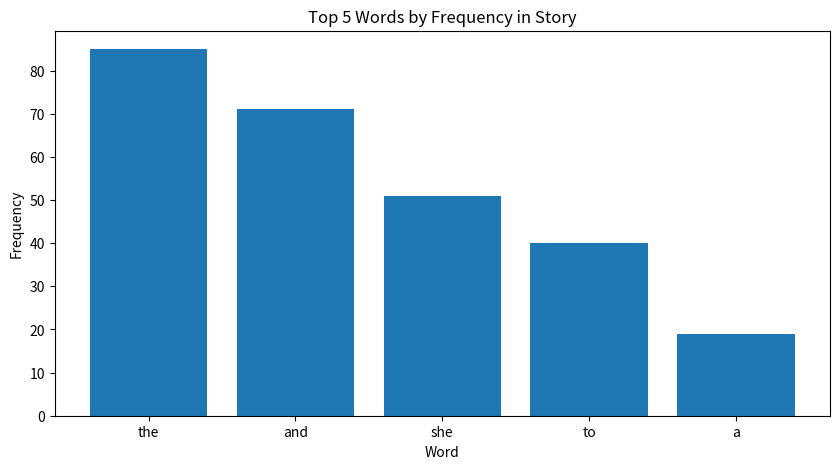
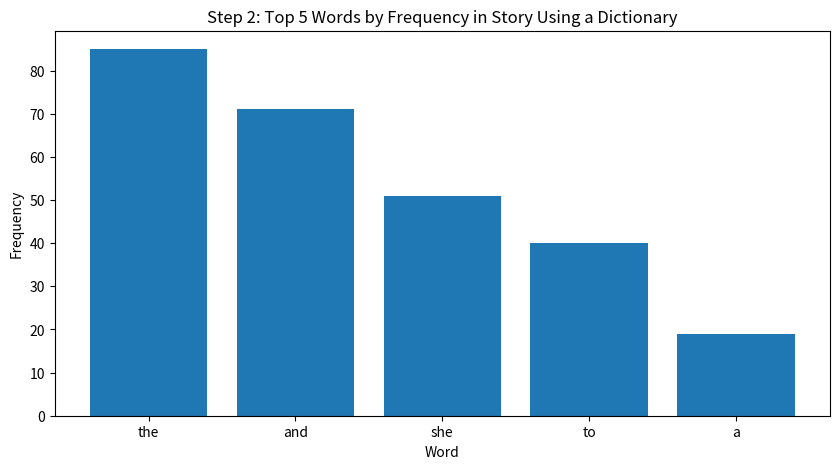

These figures' Python source, in order:
import matplotlib.pyplot as plt
story_text="""Once on a time and twice on a time, and all times together as ever I heard
tell of, there was a tiny lassie who would weep all day to have the stars
in the sky to play with; she wouldn’t have this, and she wouldn’t have
that, but it was always the stars she would have. So one fine day off she
went to find them. And she walked and she walked and she walked, till by-
and-by she came to a mill-dam.
“Goode’en to ye,” says she, “I’m seeking the stars in the sky to play
with. Have you seen any?”
“Oh, yes, my bonnie lassie,” said the mill-dam. “They shine in my own face
o’ nights till I can’t sleep for them. Jump in and perhaps you’ll find
one.”
So she jumped in, and swam about and swam about and swam about, but ne’er
a one could she see. So she went on till she came to a brooklet.
“Goode’en to ye, Brooklet, Brooklet,” says she; “I’m seeking the stars in
the sky to play with. Have you seen any?”
“Yes, indeed, my bonny lassie,” said the Brooklet. “They glint on my banks
at night. Paddle about, and maybe you’ll find one.”
So she paddled and she paddled and she paddled, but ne’er a one did she
find. So on she went till she came to the Good Folk.
“Goode’en to ye, Good Folk,” says she; “I’m looking for the stars in the
sky to play with. Have ye seen e’er a one?”
“Why, yes, my bonny lassie,” said the Good Folk. “They shine on the grass
here o’ night. Dance with us, and maybe you’ll find one.”
And she danced and she danced and she danced, but ne’er a one did she see.
So down she sate; I suppose she wept.
“Oh dearie me, oh dearie me,” says she, “I’ve swam and I’ve paddled and
I’ve danced, and if ye’ll not help me I shall never find the stars in the
sky to play with.”
But the Good Folk whispered together, and one of them came up to her and
took her by the hand and said, “If you won’t go home to your mother, go
forward, go forward; mind you take the right road. Ask Four Feet to carry
you to No Feet at all, and tell No Feet at all to carry you to the stairs
without steps, and if you can climb that—”
“Oh, shall I be among the stars in the sky then?” cried the lassie.
“If you’ll not be, then you’ll be elsewhere,” said the Good Folk, and set
to dancing again.
So on she went again with a light heart, and by-and-by she came to a
saddled horse, tied to a tree.
“Goode’en to ye, Beast,” said she; “I’m seeking the stars in the sky to
play with. Will you give me a lift, for all my bones are an-aching.”
“Nay,” said the horse, “I know nought of the stars in the sky, and I’m
here to do the bidding of the Good Folk, and not my own will.”
“Well,” said she, “it’s from the Good Folk I come, and they bade me tell
Four Feet to carry me to No Feet at all.”
“That’s another story,” said he; “jump up and ride with me.”
So they rode and they rode and they rode, till they got out of the forest
and found themselves at the edge of the sea. And on the water in front of
them was a wide glistening path running straight out towards a beautiful
thing that rose out of the water and went up into the sky, and was all the
colours in the world, blue and red and green, and wonderful to look at.
“Now get you down,” said the horse; “I’ve brought ye to the end of the
land, and that’s as much as Four Feet can do. I must away home to my own
folk.”
“But,” said the lassie, “where’s No Feet at all, and where’s the stair
without steps?”
“I know not,” said the horse, “it’s none of my business neither. So
goode’en to ye, my bonny lassie;” and off he went.
So the lassie stood still and looked at the water, till a strange kind of
fish came swimming up to her feet.
“Goode’en to ye, big Fish,” says she, “I’m looking for the stars in the
sky, and for the stairs that climb up to them. Will ye show me the way?”
“Nay,” said the Fish, “I can’t unless you bring me word from the Good
Folk.”
“Yes, indeed,” said she. “They said Four Feet would bring me to No Feet at
all, and No Feet at all would carry me to the stairs without steps.”
“Get on my back and hold fast.”
“Ah, well,” said the Fish; “that’s all right then. Get on my back and hold
fast.”
And off he went—Kerplash!—into the water, along the silver path, towards
the bright arch. And the nearer they came the brighter the sheen of it,
till she had to shade her eyes from the light of it.
And as they came to the foot of it, she saw it was a broad bright road,
sloping up and away into the sky, and at the far, far end of it she could
see wee shining things dancing about.
“Now,” said the Fish, “here you are, and yon’s the stair; climb up, if you
can, but hold on fast. I’ll warrant you find the stair easier at home than
by such a way; ‘t was ne’er meant for lassies’ feet to travel;” and off he
splashed through the water.
So she clomb and she clomb and she clomb, but ne’er a step higher did she
get: the light was before her and around her, and the water behind her,
and the more she struggled the more she was forced down into the dark and
the cold, and the more she clomb the deeper she fell.
But she clomb and she clomb, till she got dizzy in the light and shivered
with the cold, and dazed with the fear; but still she clomb, till at last,
quite dazed and silly-like, she let clean go, and sank down—down—down.
And bang she came on to the hard boards, and found herself sitting,
weeping and wailing, by the bedside at home all alone.-----
The story is written by
Roger Federer &
Serina Williams
You can connect with the author at [rfederer@tennis.com] and
[swilliams@tennis.com]
Admin contact number: 1-888-111-2222"""


#1 Word and Character Count Using a List
#Find Character Count:
total_characters = len(story_text)
# Process words with a list
words_list =[]
for word in story_text.split():
    cleaned_word =word.strip("!?.,""-':;").lower()
    if cleaned_word:
        words_list.append(cleaned_word)
total_words = len(words_list)
print(f"Total Character Count: {total_characters}")
print(f"Total Word Count: {total_words}")
#Create a histogram:
unique_words=[]
word_counts=[]

for word in words_list:
    if word not in unique_words:
        unique_words.append(word)
        word_counts.append(words_list.count(word))

#Plotting the 5 most common words in the text
top_words= sorted(zip(unique_words, word_counts), key=lambda x: x[1], reverse=True)[:5]
plot_words, plot_counts = zip(*top_words)

plt.figure(figsize=(10,5))
plt.bar(plot_words, plot_counts)
plt.xlabel("Word")
plt.ylabel("Frequency")
plt.title("Top 5 Words by Frequency in Story")
plt.savefig('word_histogram.png')

#2. Repeat with a Dictionary
word_counts_dict={}
for word in words_list:
    if word in word_counts_dict:
        word_counts_dict[word] += 1
    else:
        word_counts_dict[word] = 1
print("\nQuestion 2: Repeating with a Dictionary")
print(f"Total Unique Words (Keys in Dictionary): :{len(word_counts_dict)}")

sorted_dict_items = sorted(word_counts_dict.items(), key=lambda x: x[1], reverse=True)[:5]
dict_words, dict_counts = zip(*sorted_dict_items)

plt.figure(figsize=(10,5))
plt.bar(dict_words, dict_counts)
plt.xlabel("Word")
plt.ylabel("Frequency")
plt.title("Step 2: Top 5 Words by Frequency in Story Using a Dictionary")
plt.savefig('word_histogram_dictionary.png')

#3. Regular Expressions for Data Extraction

import re

#Phone Number Pattern:(1-xxx-xxx-xxxx)
phone_pattern = r'\d-\d{3}-\d{3}-\d{4}'

#Email Pattern:(xxxxxxxxx@xxxxxx.xxx)
email_pattern = r'[a-zA-Z0-9._%+-]+@[a-zA-Z0-9.-]+\.[a-zA-Z]{2,}'

#Extract phone and emails using re.findall()
extracted_phones = re.findall(phone_pattern, story_text)
extracted_emails = re.findall(email_pattern, story_text)

#Store both in a separate list
extracted_contacts = extracted_phones + extracted_emails

#Show results:
print("\nQuestion 3: Extracted Contact Info")
print(f"Extracted Phone Numbers: {extracted_phones}")
print(f"Extracted Email Addresses: {extracted_emails}")
print(f"Combined List: {extracted_contacts}")

#4. Email Username Processing
#Extract usernames through email address:
usernames = [email.split('@')[0] for email in extracted_emails]

#Append @hotmail.com to each extracted username
hotmail_emails = [f"{user}@hotmail.com" for user in usernames]

#Show resulting username
print("\nQuestion 4: Email Usernames")
print(f"Extracted Usernames: {usernames}")
print(f"Hotmail Email Addresses: {hotmail_emails}")
